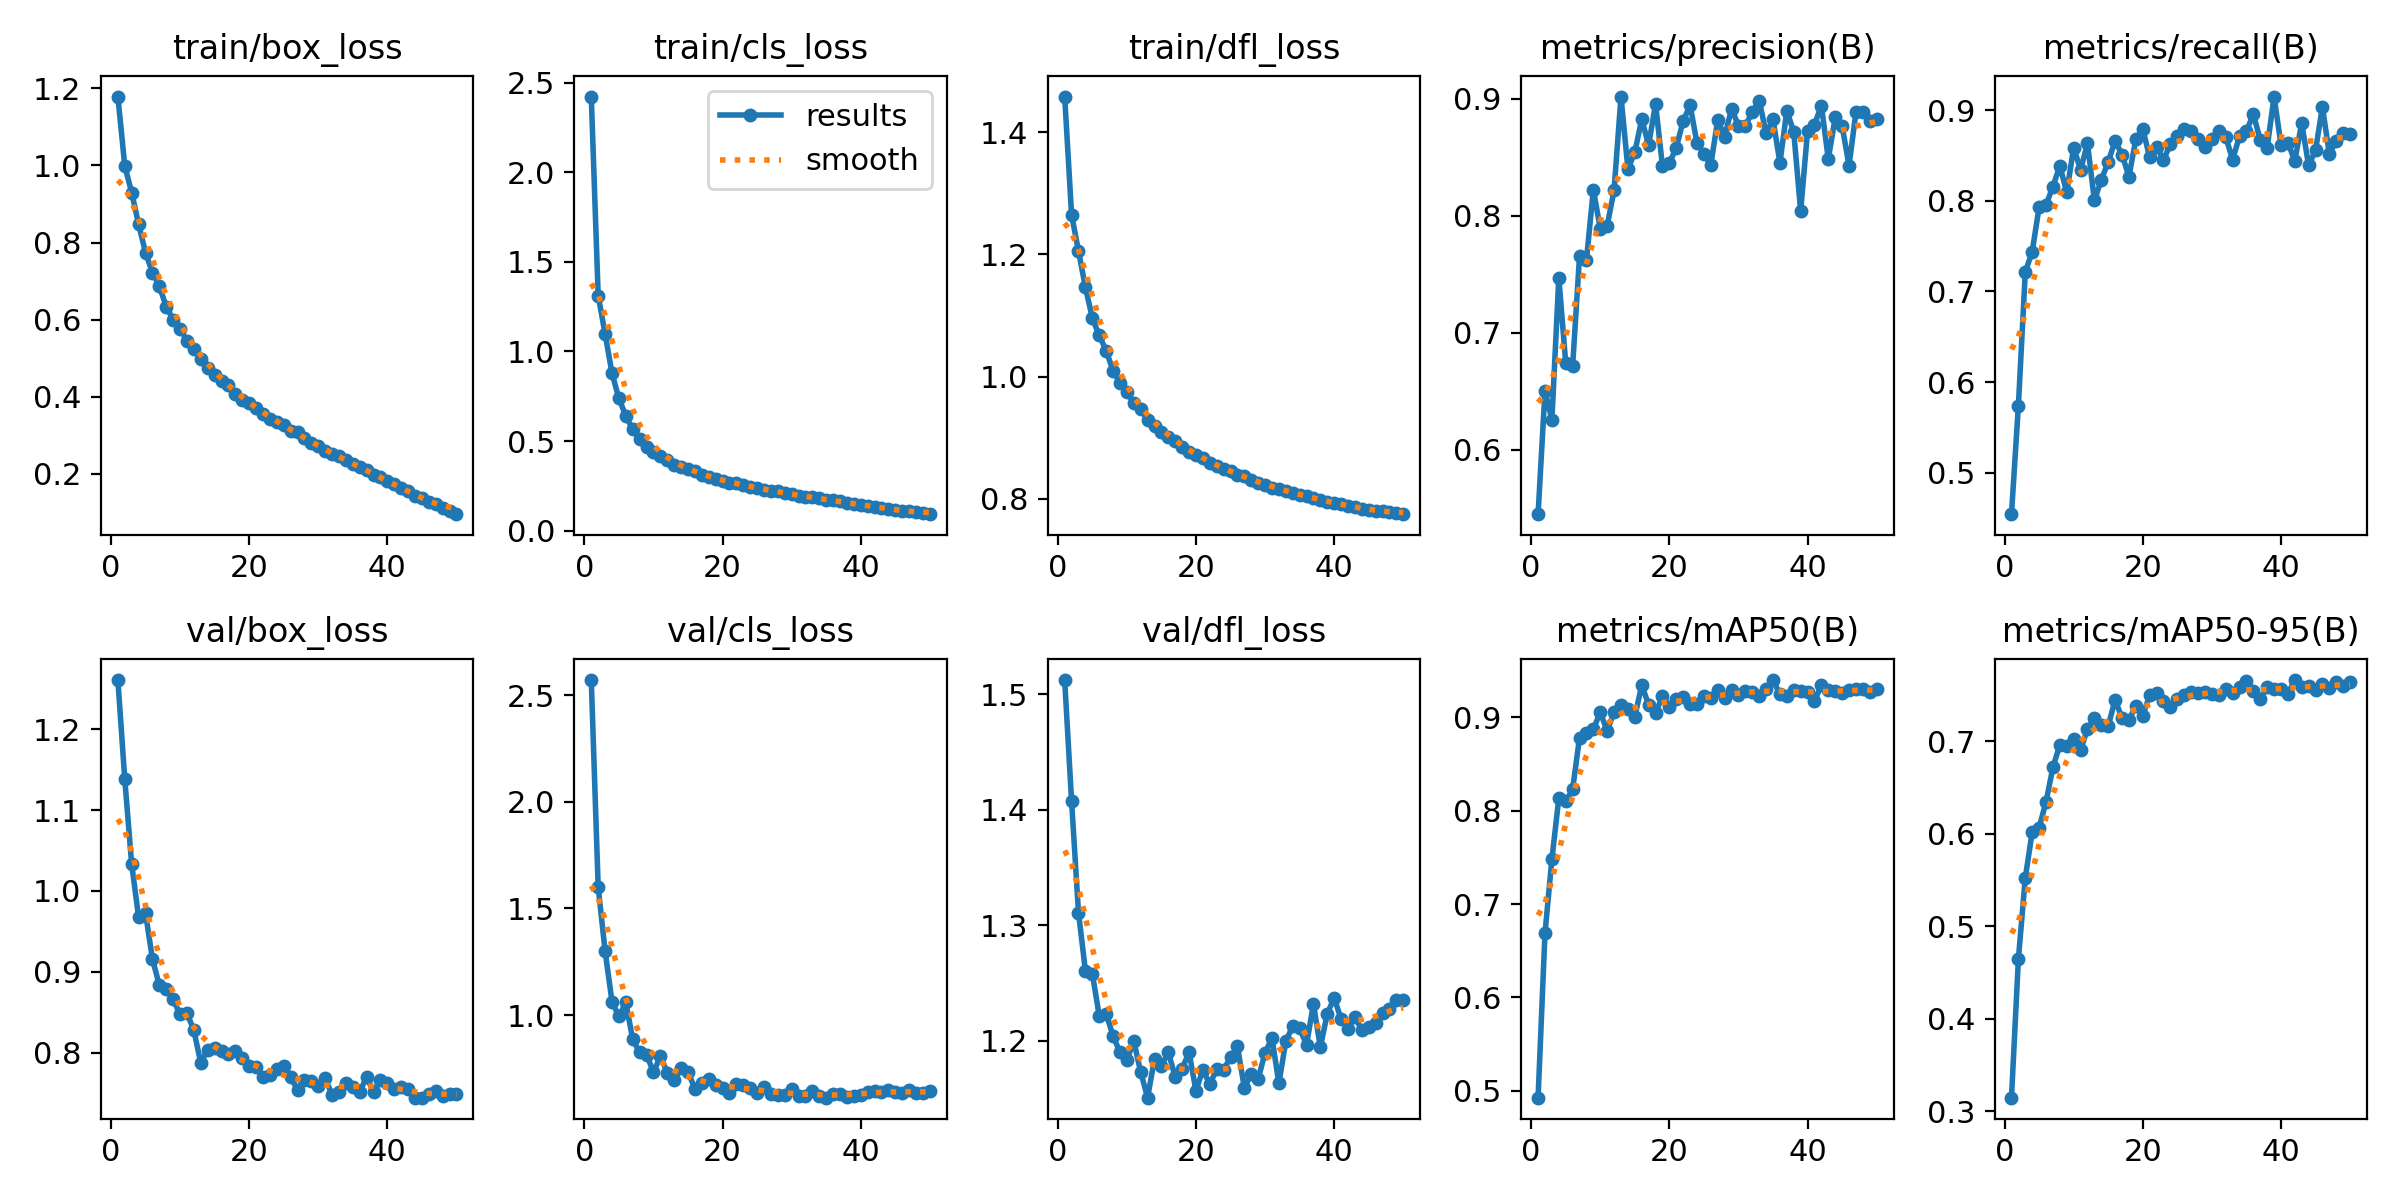

Data behind this chart, as committed beside it:
epoch, time, train/box_loss, train/cls_loss, train/dfl_loss, metrics/precision(B), metrics/recall(B), metrics/mAP50(B), metrics/mAP50-95(B), val/box_loss, val/cls_loss, val/dfl_loss, lr/pg0, lr/pg1, lr/pg2
1, 59, 1.179, 2.422, 1.458, 0.5447, 0.4542, 0.4927, 0.3145, 1.261, 2.57, 1.512, 0.06707, 0.0003326, 0.0003326
2, 112.7, 0.9986, 1.311, 1.265, 0.6501, 0.5739, 0.6687, 0.4644, 1.138, 1.6, 1.408, 0.03406, 0.0006528, 0.0006528
3, 164, 0.9297, 1.099, 1.206, 0.6255, 0.7216, 0.7481, 0.5523, 1.033, 1.301, 1.311, 0.00103, 0.0009597, 0.0009597
4, 215.8, 0.8475, 0.8785, 1.146, 0.7469, 0.7439, 0.8131, 0.602, 0.9675, 1.063, 1.261, 0.0009406, 0.0009406, 0.0009406
5, 266.7, 0.774, 0.7379, 1.096, 0.6742, 0.7932, 0.8097, 0.6066, 0.9725, 0.9946, 1.258, 0.0009208, 0.0009208, 0.0009208
6, 317.8, 0.7223, 0.6405, 1.067, 0.6713, 0.7955, 0.8227, 0.6344, 0.9159, 1.06, 1.222, 0.000901, 0.000901, 0.000901
7, 368.7, 0.6869, 0.5651, 1.043, 0.7654, 0.8158, 0.8781, 0.672, 0.8834, 0.8867, 1.223, 0.0008812, 0.0008812, 0.0008812
8, 420, 0.6339, 0.5105, 1.01, 0.7621, 0.8387, 0.8827, 0.6959, 0.8787, 0.826, 1.204, 0.0008614, 0.0008614, 0.0008614
9, 471.1, 0.5995, 0.4679, 0.9897, 0.8224, 0.8094, 0.887, 0.6953, 0.8659, 0.8157, 1.19, 0.0008416, 0.0008416, 0.0008416
10, 522.3, 0.5771, 0.4409, 0.975, 0.7889, 0.8589, 0.9053, 0.7029, 0.8473, 0.7333, 1.183, 0.0008218, 0.0008218, 0.0008218
11, 573.6, 0.545, 0.4146, 0.9561, 0.7915, 0.8342, 0.8852, 0.6905, 0.849, 0.8071, 1.2, 0.000802, 0.000802, 0.000802
12, 624.9, 0.525, 0.393, 0.947, 0.8219, 0.8634, 0.9057, 0.7134, 0.8275, 0.7315, 1.173, 0.0007822, 0.0007822, 0.0007822
13, 676.3, 0.4985, 0.3642, 0.9289, 0.9019, 0.8006, 0.913, 0.7255, 0.787, 0.6979, 1.151, 0.0007624, 0.0007624, 0.0007624
14, 728, 0.4736, 0.3534, 0.9188, 0.84, 0.8231, 0.9087, 0.7173, 0.8038, 0.7506, 1.185, 0.0007426, 0.0007426, 0.0007426
15, 779.6, 0.4571, 0.3428, 0.9101, 0.8543, 0.8431, 0.9005, 0.7168, 0.8056, 0.7337, 1.178, 0.0007228, 0.0007228, 0.0007228
16, 830.7, 0.4422, 0.3316, 0.9011, 0.8826, 0.8662, 0.9342, 0.7446, 0.8015, 0.6561, 1.19, 0.000703, 0.000703, 0.000703
17, 882.1, 0.4299, 0.3109, 0.894, 0.8604, 0.851, 0.9134, 0.7254, 0.7979, 0.6839, 1.169, 0.0006832, 0.0006832, 0.0006832
18, 933.2, 0.4086, 0.2984, 0.8846, 0.8957, 0.8268, 0.9043, 0.723, 0.802, 0.7015, 1.176, 0.0006634, 0.0006634, 0.0006634
19, 984.6, 0.3928, 0.2899, 0.8766, 0.8423, 0.8682, 0.9224, 0.7386, 0.7936, 0.6738, 1.19, 0.0006436, 0.0006436, 0.0006436
20, 1036, 0.3832, 0.2778, 0.871, 0.845, 0.8794, 0.9112, 0.7278, 0.7841, 0.6575, 1.157, 0.0006238, 0.0006238, 0.0006238
21, 1087, 0.3707, 0.265, 0.8661, 0.8582, 0.848, 0.9196, 0.7496, 0.7824, 0.6349, 1.175, 0.000604, 0.000604, 0.000604
22, 1139, 0.3561, 0.2642, 0.8585, 0.8811, 0.86, 0.9218, 0.7526, 0.7695, 0.6771, 1.162, 0.0005842, 0.0005842, 0.0005842
23, 1190, 0.3434, 0.256, 0.8536, 0.8945, 0.8452, 0.9145, 0.7431, 0.7723, 0.6711, 1.175, 0.0005644, 0.0005644, 0.0005644
24, 1241, 0.3359, 0.2456, 0.8486, 0.862, 0.8627, 0.9139, 0.7368, 0.7799, 0.6595, 1.175, 0.0005446, 0.0005446, 0.0005446
25, 1292, 0.3279, 0.2395, 0.8454, 0.853, 0.8713, 0.9228, 0.7456, 0.7831, 0.6348, 1.186, 0.0005248, 0.0005248, 0.0005248
26, 1344, 0.3109, 0.228, 0.8387, 0.8436, 0.8792, 0.9202, 0.7498, 0.7702, 0.6643, 1.195, 0.000505, 0.000505, 0.000505
27, 1395, 0.3077, 0.2247, 0.8367, 0.8821, 0.8767, 0.929, 0.7531, 0.7537, 0.6329, 1.16, 0.0004852, 0.0004852, 0.0004852
28, 1446, 0.2934, 0.2193, 0.831, 0.8677, 0.8683, 0.9207, 0.7521, 0.7657, 0.6259, 1.171, 0.0004654, 0.0004654, 0.0004654
29, 1498, 0.2814, 0.2096, 0.8262, 0.8915, 0.8597, 0.9294, 0.7535, 0.765, 0.627, 1.167, 0.0004456, 0.0004456, 0.0004456
30, 1550, 0.2717, 0.2041, 0.8233, 0.877, 0.8685, 0.9234, 0.7514, 0.7584, 0.6526, 1.19, 0.0004258, 0.0004258, 0.0004258
31, 1601, 0.2602, 0.195, 0.8185, 0.8766, 0.8775, 0.9282, 0.7505, 0.7683, 0.6228, 1.202, 0.000406, 0.000406, 0.000406
32, 1652, 0.2515, 0.1898, 0.8159, 0.889, 0.8707, 0.9268, 0.756, 0.7478, 0.621, 1.163, 0.0003862, 0.0003862, 0.0003862
33, 1705, 0.2456, 0.1864, 0.8132, 0.8984, 0.8456, 0.9226, 0.7521, 0.7512, 0.6441, 1.2, 0.0003664, 0.0003664, 0.0003664
34, 1756, 0.237, 0.182, 0.8102, 0.8708, 0.8713, 0.9299, 0.759, 0.7622, 0.6202, 1.213, 0.0003466, 0.0003466, 0.0003466
35, 1807, 0.2257, 0.1737, 0.8064, 0.8823, 0.8772, 0.9397, 0.7655, 0.757, 0.6139, 1.211, 0.0003268, 0.0003268, 0.0003268
36, 1859, 0.219, 0.1697, 0.804, 0.8453, 0.8954, 0.9244, 0.7547, 0.7516, 0.6295, 1.197, 0.000307, 0.000307, 0.000307
37, 1910, 0.2097, 0.1642, 0.8016, 0.8898, 0.8676, 0.923, 0.7454, 0.7698, 0.6299, 1.232, 0.0002872, 0.0002872, 0.0002872
38, 1962, 0.1978, 0.1546, 0.7977, 0.8716, 0.8584, 0.9288, 0.7583, 0.7512, 0.6189, 1.194, 0.0002674, 0.0002674, 0.0002674
39, 2013, 0.191, 0.1511, 0.7953, 0.804, 0.9151, 0.9278, 0.7567, 0.7664, 0.6232, 1.223, 0.0002476, 0.0002476, 0.0002476
40, 2065, 0.1816, 0.1454, 0.7931, 0.8724, 0.8621, 0.9266, 0.7564, 0.7628, 0.6251, 1.237, 0.0002278, 0.0002278, 0.0002278
41, 2117, 0.1745, 0.1404, 0.7909, 0.878, 0.8643, 0.9172, 0.7516, 0.7546, 0.6387, 1.219, 0.000208, 0.000208, 0.000208
42, 2169, 0.1643, 0.1342, 0.7886, 0.8942, 0.8441, 0.9341, 0.7662, 0.7581, 0.6466, 1.211, 0.0001882, 0.0001882, 0.0001882
43, 2221, 0.1546, 0.1286, 0.7863, 0.8484, 0.8859, 0.9294, 0.7582, 0.7553, 0.6415, 1.22, 0.0001684, 0.0001684, 0.0001684
44, 2273, 0.1428, 0.121, 0.7837, 0.8841, 0.8391, 0.9275, 0.76, 0.7444, 0.6502, 1.21, 0.0001486, 0.0001486, 0.0001486
45, 2324, 0.1365, 0.1174, 0.782, 0.8768, 0.8556, 0.9256, 0.7555, 0.7443, 0.6383, 1.212, 0.0001288, 0.0001288, 0.0001288
46, 2376, 0.1271, 0.1116, 0.7802, 0.8429, 0.9038, 0.9289, 0.7618, 0.7483, 0.6355, 1.215, 0.000109, 0.000109, 0.000109
47, 2427, 0.1215, 0.1082, 0.7795, 0.8884, 0.8515, 0.9304, 0.7572, 0.7524, 0.6488, 1.224, 8.92e-05, 8.92e-05, 8.92e-05
48, 2479, 0.1125, 0.1026, 0.778, 0.8887, 0.8664, 0.9301, 0.7642, 0.7468, 0.6377, 1.228, 6.94e-05, 6.94e-05, 6.94e-05
49, 2531, 0.1031, 0.09693, 0.7761, 0.8812, 0.8744, 0.9273, 0.7595, 0.7483, 0.638, 1.236, 4.96e-05, 4.96e-05, 4.96e-05
50, 2582, 0.09565, 0.09271, 0.7749, 0.8831, 0.8739, 0.9296, 0.7638, 0.7488, 0.6441, 1.236, 2.98e-05, 2.98e-05, 2.98e-05
